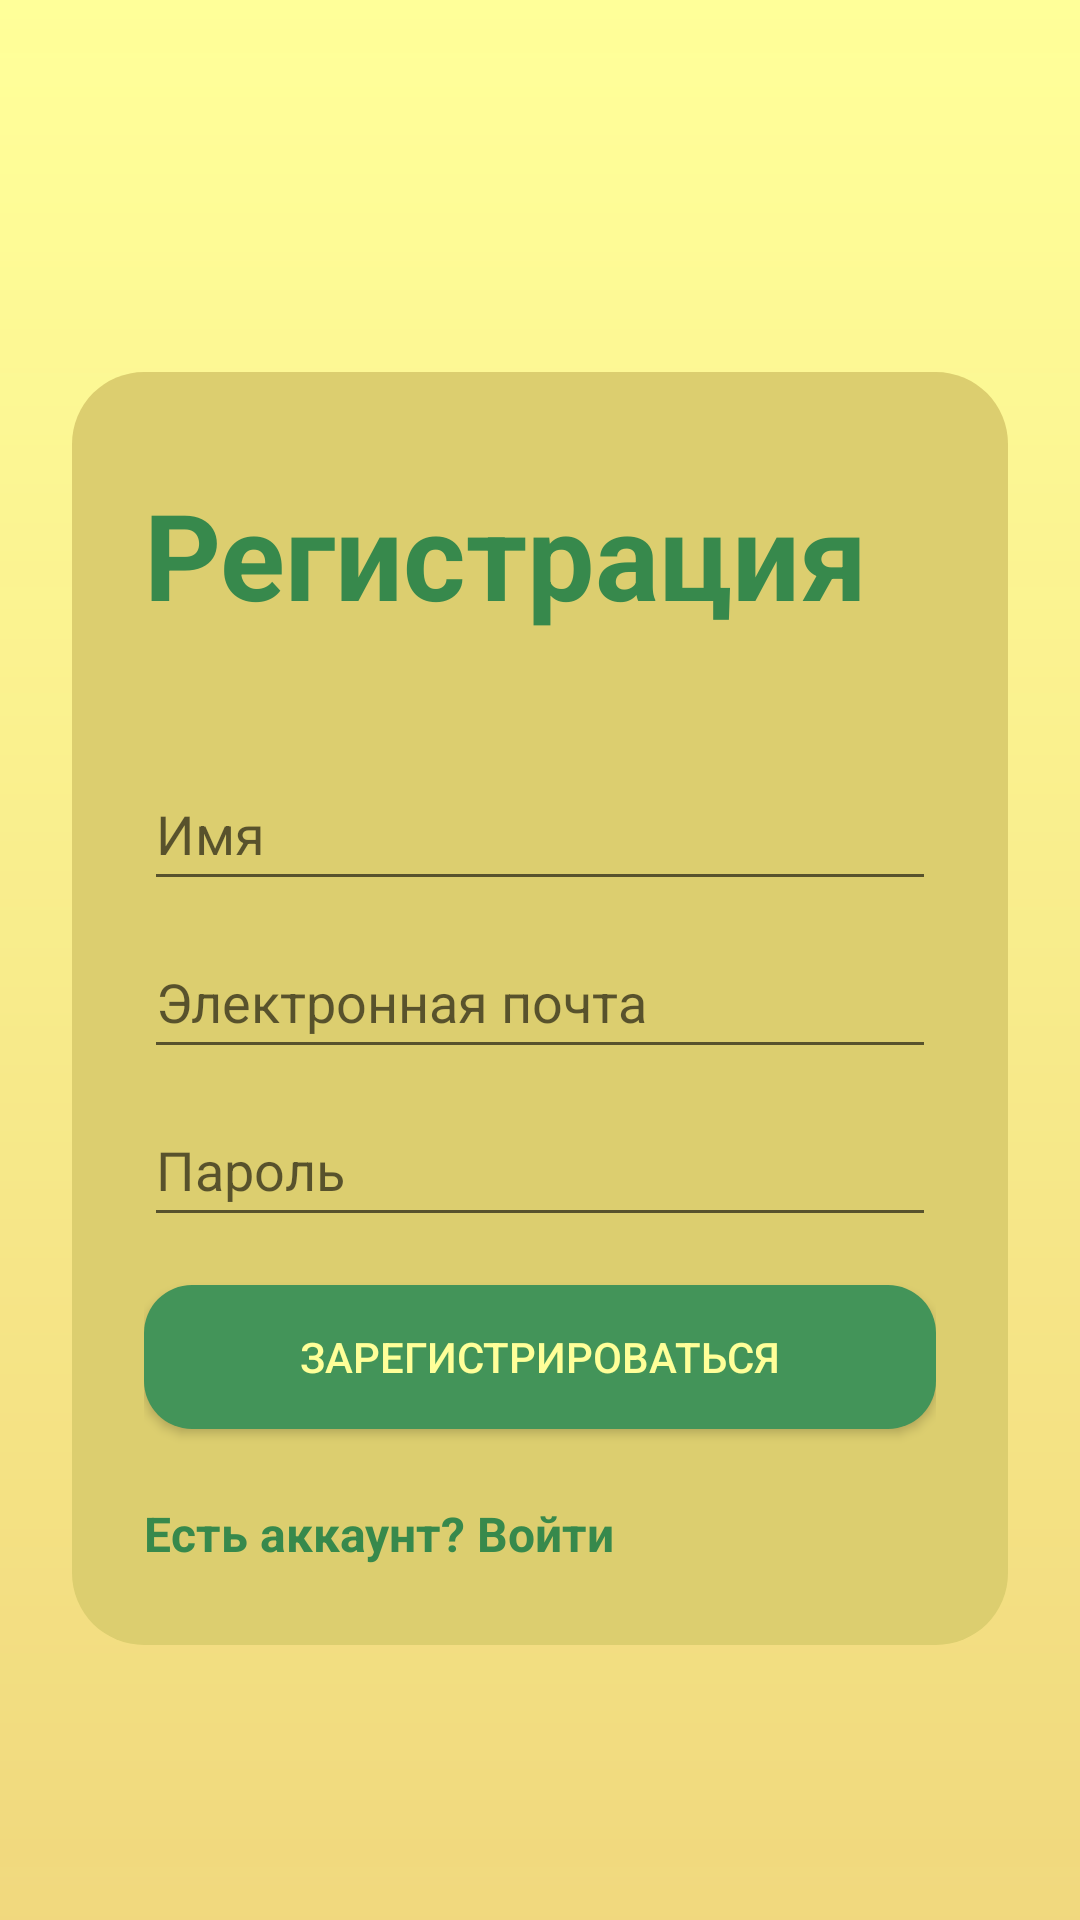

Layout XML and referenced resources for this Android screen:
<!-- AndroidManifest.xml: application theme Theme.AgroSocial -->
<!-- res/layout/activity_register.xml -->
<?xml version="1.0" encoding="utf-8"?>
<ScrollView xmlns:android="http://schemas.android.com/apk/res/android"
    android:layout_width="match_parent"
    android:layout_height="match_parent"
    android:background="@drawable/gradient_backround_mane"
    android:padding="24dp">


    <LinearLayout
        android:layout_width="match_parent"
        android:layout_height="wrap_content"
        android:layout_marginTop="100dp"
        android:padding="24dp"
        android:layout_marginBottom="150dp"
        android:background="@drawable/second_backround2"
        android:orientation="vertical">

        <TextView
            android:layout_width="match_parent"
            android:layout_height="wrap_content"
            android:text="Регистрация"
            android:textSize="40sp"
            android:textStyle="bold"
            android:lines="1"
            android:lineSpacingExtra="5dp"
            android:layout_marginBottom="25dp"
            android:paddingTop="10dp"
            android:textColor="#37894C" />

        
        <EditText
            android:id="@+id/usernameInput"
            android:layout_width="match_parent"
            android:layout_height="wrap_content"
            android:layout_marginTop="16dp"
            android:hint="Имя"
            android:inputType="textPersonName"
            android:minHeight="48dp" />

        
        <EditText
            android:id="@+id/emailInput"
            android:layout_width="match_parent"
            android:layout_height="wrap_content"
            android:layout_marginTop="8dp"
            android:hint="Электронная почта"
            android:inputType="textEmailAddress"
            android:minHeight="48dp" />

        
        <EditText
            android:id="@+id/passwordInput"
            android:layout_width="match_parent"
            android:layout_height="wrap_content"
            android:layout_marginTop="8dp"
            android:hint="Пароль"
            android:inputType="textPassword"
            android:minHeight="48dp" />

        
        <Button
            android:id="@+id/registerButton"
            android:layout_width="match_parent"
            android:layout_height="wrap_content"
            android:text="Зарегистрироваться"
            android:background="@drawable/rounded_button"
            android:textColor="#FFFF99"
            android:layout_marginTop="16dp" />

        <ProgressBar
            android:id="@+id/progressBar"
            android:layout_width="24dp"
            android:layout_height="24dp"
            android:layout_gravity="center"
            android:layout_marginTop="16dp"
            android:indeterminate="true"
            android:visibility="gone" />

        <TextView
            android:id="@+id/goToLoginText"
            android:layout_width="wrap_content"
            android:layout_height="wrap_content"
            android:clickable="true"
            android:focusable="true"
            android:minHeight="48dp"
            android:paddingTop="24dp"
            android:text="Есть аккаунт? Войти"
            android:textColor="#37894C"
            android:textSize="16sp"
            android:textStyle="bold"
            android:layout_gravity="start"
            />
    </LinearLayout>
</ScrollView>
<!-- resources referenced by this layout -->
<resources>
  <!-- drawable gradient_backround_mane (drawable) -->
  <?xml version="1.0" encoding="utf-8"?>
  <shape xmlns:android="http://schemas.android.com/apk/res/android"
      android:shape="rectangle">
  
      <gradient
          android:type="linear"
          android:angle="90"
          android:startColor="#EDFFDD81"
          android:endColor="#FFFF99"/>
  </shape>
  <!-- drawable rounded_button (drawable) -->
  <?xml version="1.0" encoding="utf-8"?>
  <shape xmlns:android="http://schemas.android.com/apk/res/android"
      android:shape="rectangle">
  
      
      <solid android:color="#439459" />
  
      
      <corners android:radius="16dp" />
  
  </shape>
  <!-- drawable second_backround2 (drawable) -->
  <?xml version="1.0" encoding="utf-8"?>
  <shape xmlns:android="http://schemas.android.com/apk/res/android"
      android:shape="rectangle"
      android:padding="24dp">
  
      
      <solid android:color="#DCCE6F" />
  
      
      <corners  android:radius="24dp" />
  
  </shape>
  <style name="Theme.AgroSocial" parent="Theme.AppCompat.Light.NoActionBar">
          
          <item name="colorPrimary">@color/colorPrimary</item>
          <item name="colorPrimaryDark">@color/colorPrimaryDark</item>
          <item name="colorAccent">@color/colorAccent</item>
  
          
          <item name="android:windowBackground">@color/colorBackground</item>
  
      </style>
  <color name="colorPrimary">#4CAF50</color>
  <color name="colorPrimaryDark">#388E3C</color>
  <color name="colorAccent">#CA7E42</color>
  <color name="colorBackground">#2B9348</color>
</resources>
